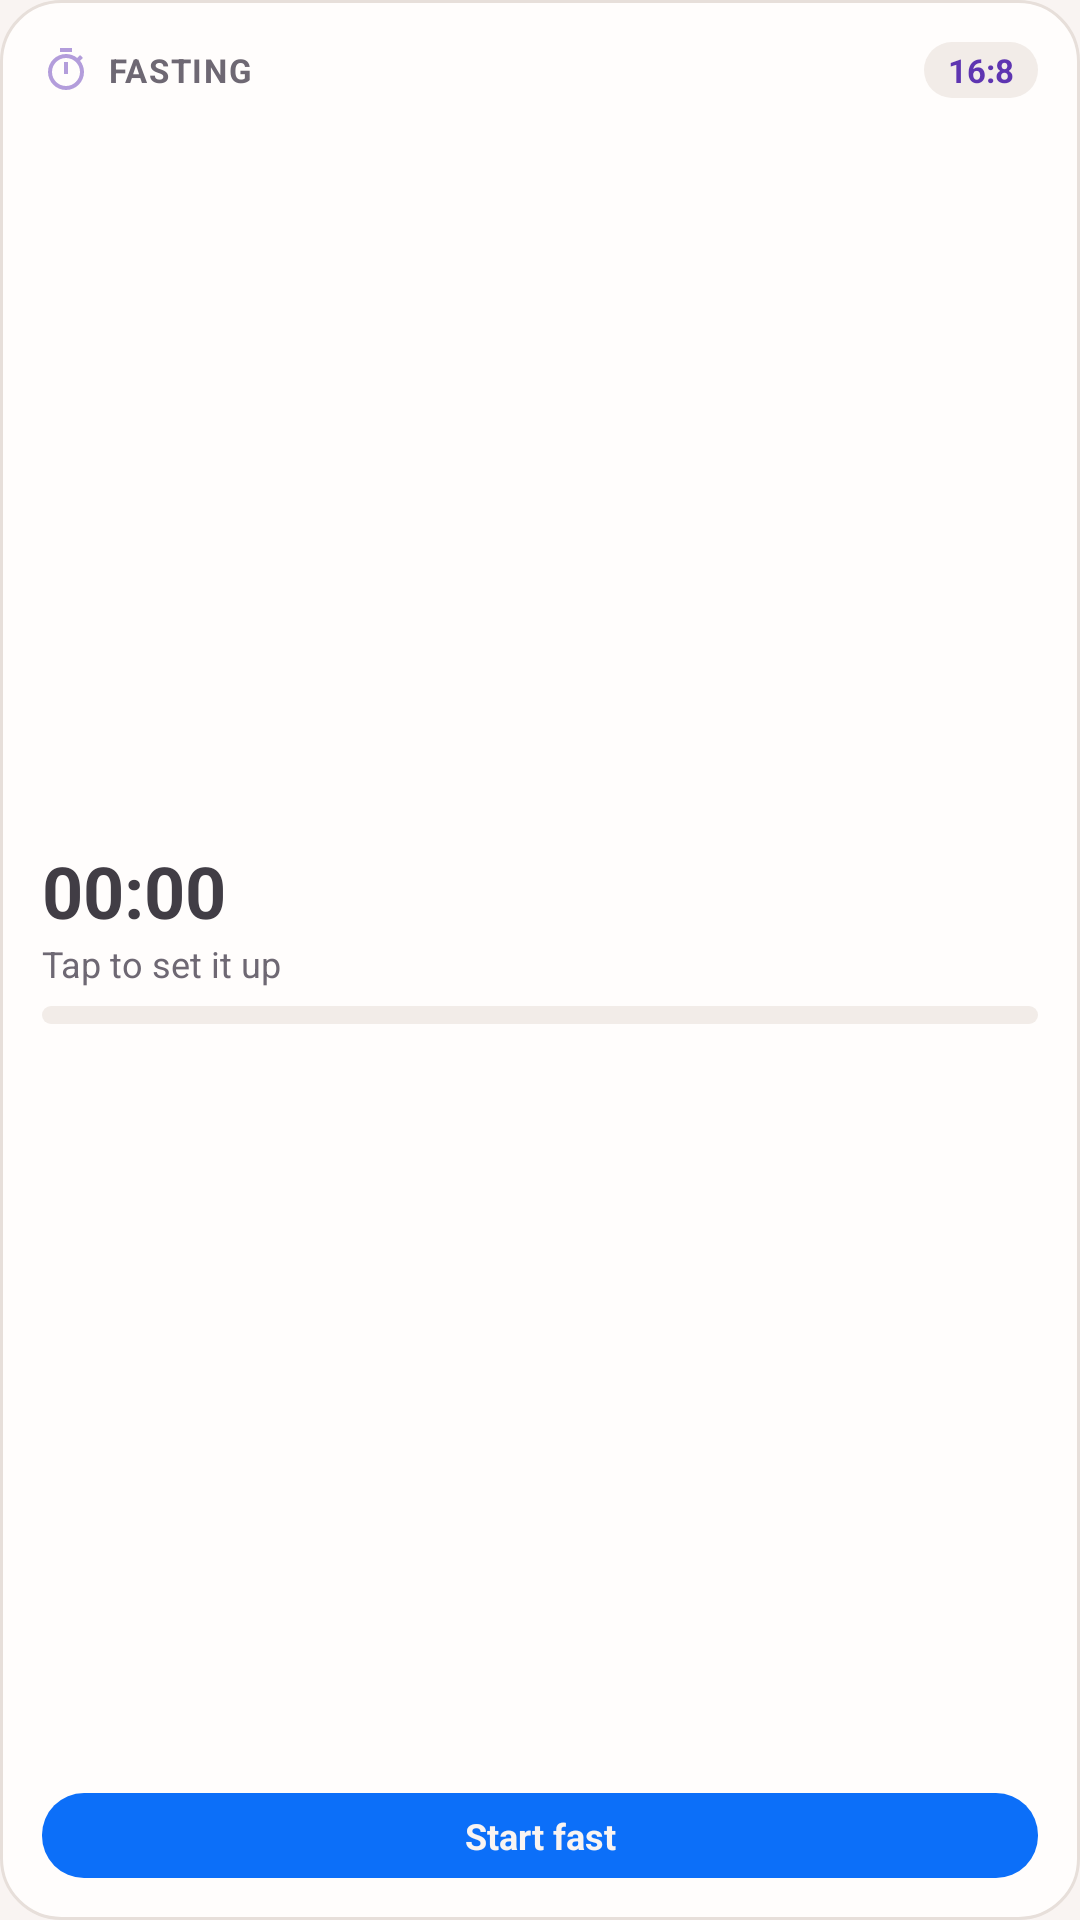

Reconstruct the res/layout file that produces this screen, plus the resources it refers to.
<!-- AndroidManifest.xml: application theme Theme.Hangry -->
<!-- res/layout/widget_fasting.xml -->
<?xml version="1.0" encoding="utf-8"?>
<LinearLayout xmlns:android="http://schemas.android.com/apk/res/android"
    android:id="@+id/widget_fasting_root"
    android:layout_width="match_parent"
    android:layout_height="match_parent"
    android:background="@drawable/bg_widget_surface"
    android:orientation="vertical"
    android:padding="14dp">

    <LinearLayout
        android:layout_width="match_parent"
        android:layout_height="wrap_content"
        android:gravity="center_vertical"
        android:orientation="horizontal">

        <ImageView
            android:layout_width="16dp"
            android:layout_height="16dp"
            android:src="@drawable/ic_widget_fasting"
            android:contentDescription="@null" />

        <TextView
            android:id="@+id/tv_fasting_label"
            android:layout_width="0dp"
            android:layout_height="wrap_content"
            android:layout_marginStart="6dp"
            android:layout_weight="1"
            android:ellipsize="end"
            android:maxLines="1"
            android:text="@string/widget_layout_fasting"
            android:textColor="@color/widget_text_secondary"
            android:textSize="11sp"
            android:textStyle="bold"
            android:letterSpacing="0.05" />

        <TextView
            android:id="@+id/tv_fasting_streak"
            android:layout_width="wrap_content"
            android:layout_height="wrap_content"
            android:background="@drawable/bg_widget_chip"
            android:paddingHorizontal="8dp"
            android:paddingVertical="2dp"
            android:text="16:8"
            android:textColor="@color/widget_purple"
            android:textSize="11sp"
            android:textStyle="bold" />
    </LinearLayout>

    <LinearLayout
        android:layout_width="match_parent"
        android:layout_height="0dp"
        android:layout_weight="1"
        android:gravity="center_vertical"
        android:orientation="vertical">

        <Chronometer
            android:id="@+id/ch_fasting_elapsed"
            android:layout_width="wrap_content"
            android:layout_height="wrap_content"
            android:maxLines="1"
            android:textColor="@color/widget_text"
            android:textSize="24sp"
            android:textStyle="bold" />

        <TextView
            android:id="@+id/tv_fasting_headline"
            android:layout_width="wrap_content"
            android:layout_height="wrap_content"
            android:ellipsize="end"
            android:maxLines="1"
            android:text="@string/widget_layout_fasting_is_off"
            android:textColor="@color/widget_text"
            android:textSize="18sp"
            android:textStyle="bold"
            android:visibility="gone" />

        <TextView
            android:id="@+id/tv_fasting_subtitle"
            android:layout_width="wrap_content"
            android:layout_height="wrap_content"
            android:ellipsize="end"
            android:maxLines="1"
            android:text="@string/widget_layout_tap_to_set_it_up"
            android:textColor="@color/widget_text_secondary"
            android:textSize="12sp" />

        <ProgressBar
            android:id="@+id/pb_fasting"
            style="@android:style/Widget.ProgressBar.Horizontal"
            android:layout_width="match_parent"
            android:layout_height="6dp"
            android:layout_marginTop="6dp"
            android:max="100"
            android:progress="0"
            android:progressDrawable="@drawable/bg_widget_progress_fasting" />
    </LinearLayout>

    <TextView
        android:id="@+id/btn_fasting_action"
        android:layout_width="match_parent"
        android:layout_height="wrap_content"
        android:layout_marginTop="8dp"
        android:background="@drawable/bg_widget_button"
        android:gravity="center"
        android:paddingVertical="6dp"
        android:text="@string/widget_layout_start_fast"
        android:textColor="#F9F4F2"
        android:textSize="12sp"
        android:textStyle="bold" />
</LinearLayout>
<!-- resources referenced by this layout -->
<resources>
  <color name="widget_purple">#B39DDB</color>
  <color name="widget_text">#FFFFFF</color>
  <color name="widget_text_secondary">#B5AEB8</color>
  <!-- drawable bg_widget_button (drawable) -->
  <?xml version="1.0" encoding="utf-8"?>
  <shape xmlns:android="http://schemas.android.com/apk/res/android"
      android:shape="rectangle">
      <solid android:color="#0C6FF9" />
      <corners android:radius="14dp" />
  </shape>
  <!-- drawable bg_widget_chip (drawable) -->
  <?xml version="1.0" encoding="utf-8"?>
  <shape xmlns:android="http://schemas.android.com/apk/res/android"
      android:shape="rectangle">
      <solid android:color="@color/widget_track" />
      <corners android:radius="12dp" />
  </shape>
  <!-- drawable bg_widget_progress_fasting (drawable) -->
  <?xml version="1.0" encoding="utf-8"?>
  <layer-list xmlns:android="http://schemas.android.com/apk/res/android">
      <item android:id="@android:id/background">
          <shape android:shape="rectangle">
              <solid android:color="@color/widget_track" />
              <corners android:radius="3dp" />
          </shape>
      </item>
      <item android:id="@android:id/progress">
          <clip>
              <shape android:shape="rectangle">
                  <solid android:color="#B39DDB" />
                  <corners android:radius="3dp" />
              </shape>
          </clip>
      </item>
  </layer-list>
  <!-- drawable bg_widget_surface (drawable) -->
  <?xml version="1.0" encoding="utf-8"?>
  <shape xmlns:android="http://schemas.android.com/apk/res/android"
      android:shape="rectangle">
      <solid android:color="@color/widget_surface" />
      <corners android:radius="20dp" />
      <stroke
          android:width="1dp"
          android:color="@color/widget_outline" />
  </shape>
  <!-- drawable ic_widget_fasting (drawable) -->
  <?xml version="1.0" encoding="utf-8"?>
  <vector xmlns:android="http://schemas.android.com/apk/res/android"
      android:width="24dp"
      android:height="24dp"
      android:viewportWidth="24"
      android:viewportHeight="24">
      <path
          android:fillColor="#B39DDB"
          android:pathData="M15,1H9v2h6V1zM11,14h2V8h-2v6zM19.03,7.39l1.42,-1.42c-0.43,-0.51 -0.9,-0.99 -1.41,-1.41l-1.42,1.42C16.07,4.74 14.12,4 12,4c-4.97,0 -9,4.03 -9,9s4.02,9 9,9 9,-4.03 9,-9c0,-2.12 -0.74,-4.07 -1.97,-5.61zM12,20c-3.87,0 -7,-3.13 -7,-7s3.13,-7 7,-7 7,3.13 7,7 -3.13,7 -7,7z" />
  </vector>
  <string name="widget_layout_fasting">FASTING</string>
  <string name="widget_layout_fasting_is_off">Fasting is off</string>
  <string name="widget_layout_start_fast">Start fast</string>
  <string name="widget_layout_tap_to_set_it_up">Tap to set it up</string>
  <style name="Theme.Hangry" parent="android:Theme.Material.NoActionBar">
          <item name="android:windowBackground">@color/brand_cream</item>
          <item name="android:statusBarColor">@android:color/transparent</item>
          <item name="android:navigationBarColor">@android:color/transparent</item>
          <item name="android:windowLightStatusBar">true</item>
          <item name="android:windowLightNavigationBar">true</item>
      </style>
  <color name="widget_track">#2F2C33</color>
  <color name="widget_surface">#252329</color>
  <color name="widget_outline">#3A363F</color>
  <color name="brand_cream">#FFF9F4F2</color>
</resources>
